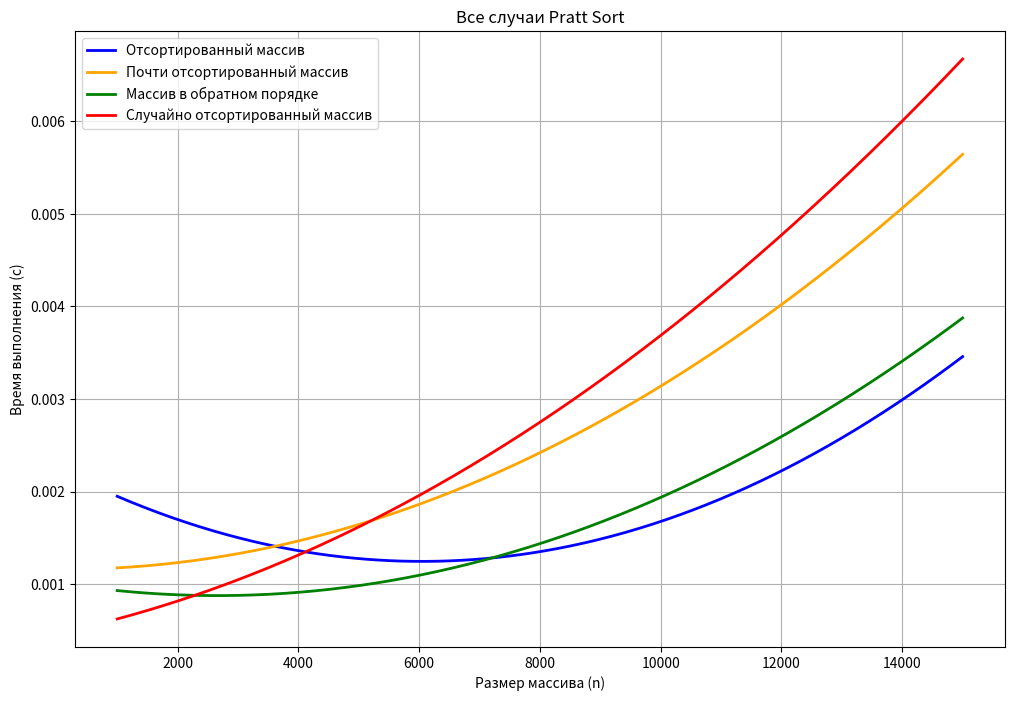

This figure's Python source:
import numpy as np
import matplotlib.pyplot as plt
from numpy.polynomial import Polynomial

# Данные размеров массивов
sizes = np.array([1000, 2000, 3000, 4000, 5000, 6000, 7000, 8000, 9000, 10000, 11000, 12000, 13000, 14000, 15000])

# Время выполнения для различных типов массивов (в секундах)
sorted_times = np.array([0.003866, 0.000602, 0.000677, 0.000799, 0.000791, 0.001212, 0.001511, 0.001349, 0.002059, 0.001799, 0.002376, 0.002258, 0.003249, 0.002548, 0.002909])
nearly_sorted_times = np.array([0.002101, 0.000737, 0.000742, 0.001412, 0.001327, 0.001865, 0.002132, 0.002480, 0.003507, 0.003052, 0.003413, 0.003690, 0.005296, 0.004877, 0.005323])
reverse_sorted_times = np.array([0.001319, 0.000594, 0.000580, 0.000897, 0.000830, 0.001368, 0.001251, 0.001496, 0.002072, 0.001872, 0.002147, 0.002308, 0.003295, 0.002802, 0.004262])
random_sorted_times = np.array([0.000691, 0.000741, 0.000752, 0.001519, 0.001486, 0.002354, 0.002342, 0.002653, 0.003239, 0.004087, 0.004018, 0.004155, 0.005871, 0.005172, 0.007292])

# Настройка графика
plt.figure(figsize=(12, 8))

# Регрессия для отсортированного массива
p_sorted = Polynomial.fit(sizes, sorted_times, deg=2)
sizes_smooth = np.linspace(sizes.min(), sizes.max(), 500)
sorted_times_smooth = p_sorted(sizes_smooth)
plt.plot(sizes_smooth, sorted_times_smooth, color='blue', label='Отсортированный массив', linewidth=2)

# Регрессия для почти отсортированного массива
p_nearly_sorted = Polynomial.fit(sizes, nearly_sorted_times, deg=2)
nearly_sorted_times_smooth = p_nearly_sorted(sizes_smooth)
plt.plot(sizes_smooth, nearly_sorted_times_smooth, color='orange', label='Почти отсортированный массив', linewidth=2)

# Регрессия для массива в обратном порядке
p_reverse_sorted = Polynomial.fit(sizes, reverse_sorted_times, deg=2)
reverse_sorted_times_smooth = p_reverse_sorted(sizes_smooth)
plt.plot(sizes_smooth, reverse_sorted_times_smooth, color='green', label='Массив в обратном порядке', linewidth=2)

# Регрессия для случайного массива
p_random_sorted = Polynomial.fit(sizes, random_sorted_times, deg=2)
random_sorted_times_smooth = p_random_sorted(sizes_smooth)
plt.plot(sizes_smooth, random_sorted_times_smooth, color='red', label='Случайно отсортированный массив', linewidth=2)

# Настройки графика
plt.title('Все случаи Pratt Sort')
plt.xlabel('Размер массива (n)')
plt.ylabel('Время выполнения (с)')
plt.grid(True)
plt.legend()
plt.show()
